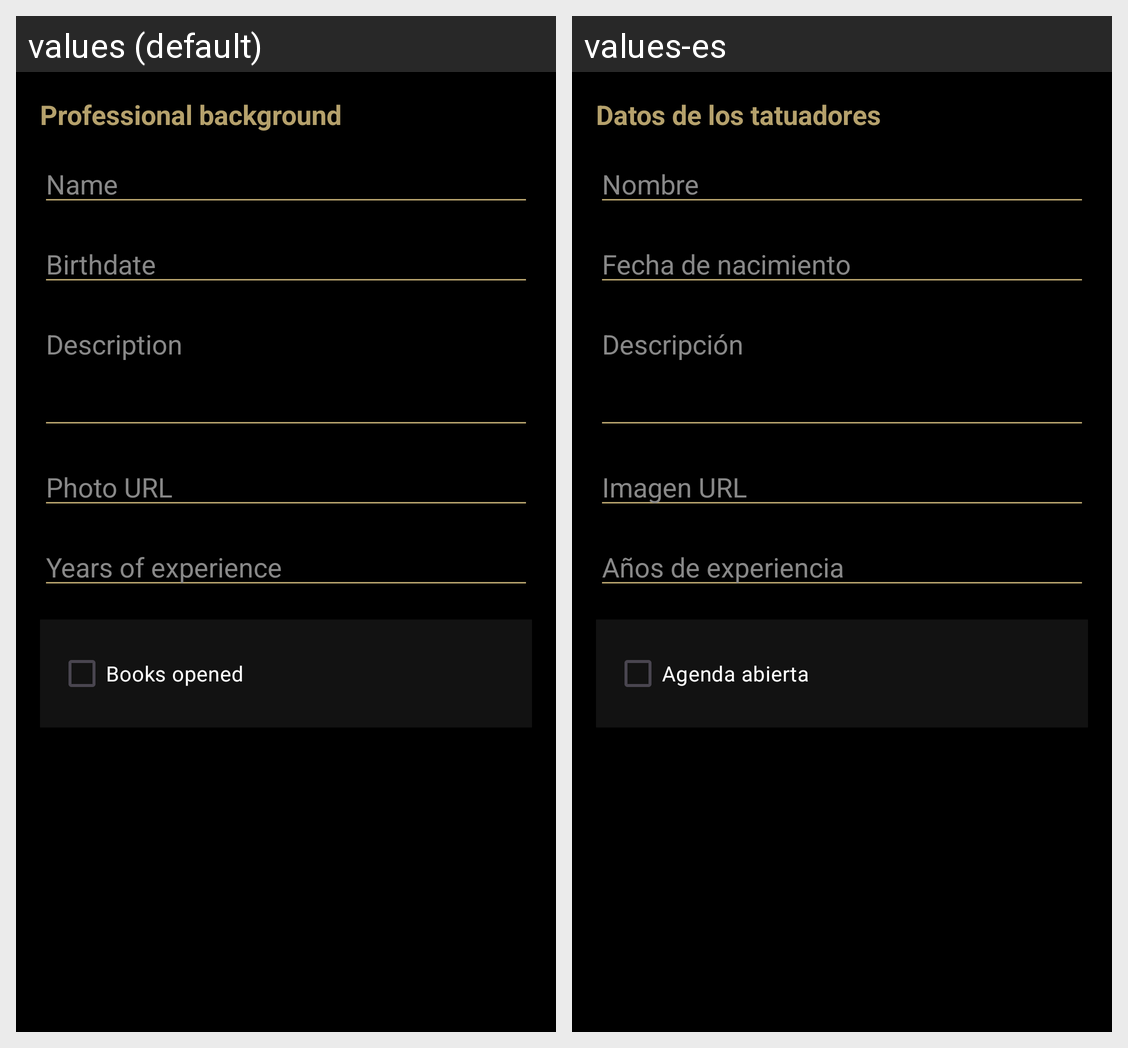

This grid shows one Android layout under two languages. Give, for every string resource on the screen, its name, the default text and each shown locale's text.
Android screen res/layout/dialog_professional.xml rendered under 2 locales, left to right: values (default), values-es. Device: Nexus 5 (rendered at 1080×1920; each locale shown at half size, 540×960, under a caption strip naming it); theme Theme._62RosasTattoo.
Strings drawn on this screen, with the default value and each locale's value (text and hints the layout hard-codes, and strings that could not be matched under every locale, appear in the picture but are not listed):

professional_information
  values: Professional background
  values-es: Datos de los tatuadores

name_professional
  values: Name
  values-es: Nombre

birth_professional
  values: Birthdate
  values-es: Fecha de nacimiento

description_professional
  values: Description
  values-es: Descripción

photo_professional
  values: Photo URL
  values-es: Imagen URL

experience_professional
  values: Years of experience
  values-es: Años de experiencia

books_opened
  values: Books opened
  values-es: Agenda abierta
